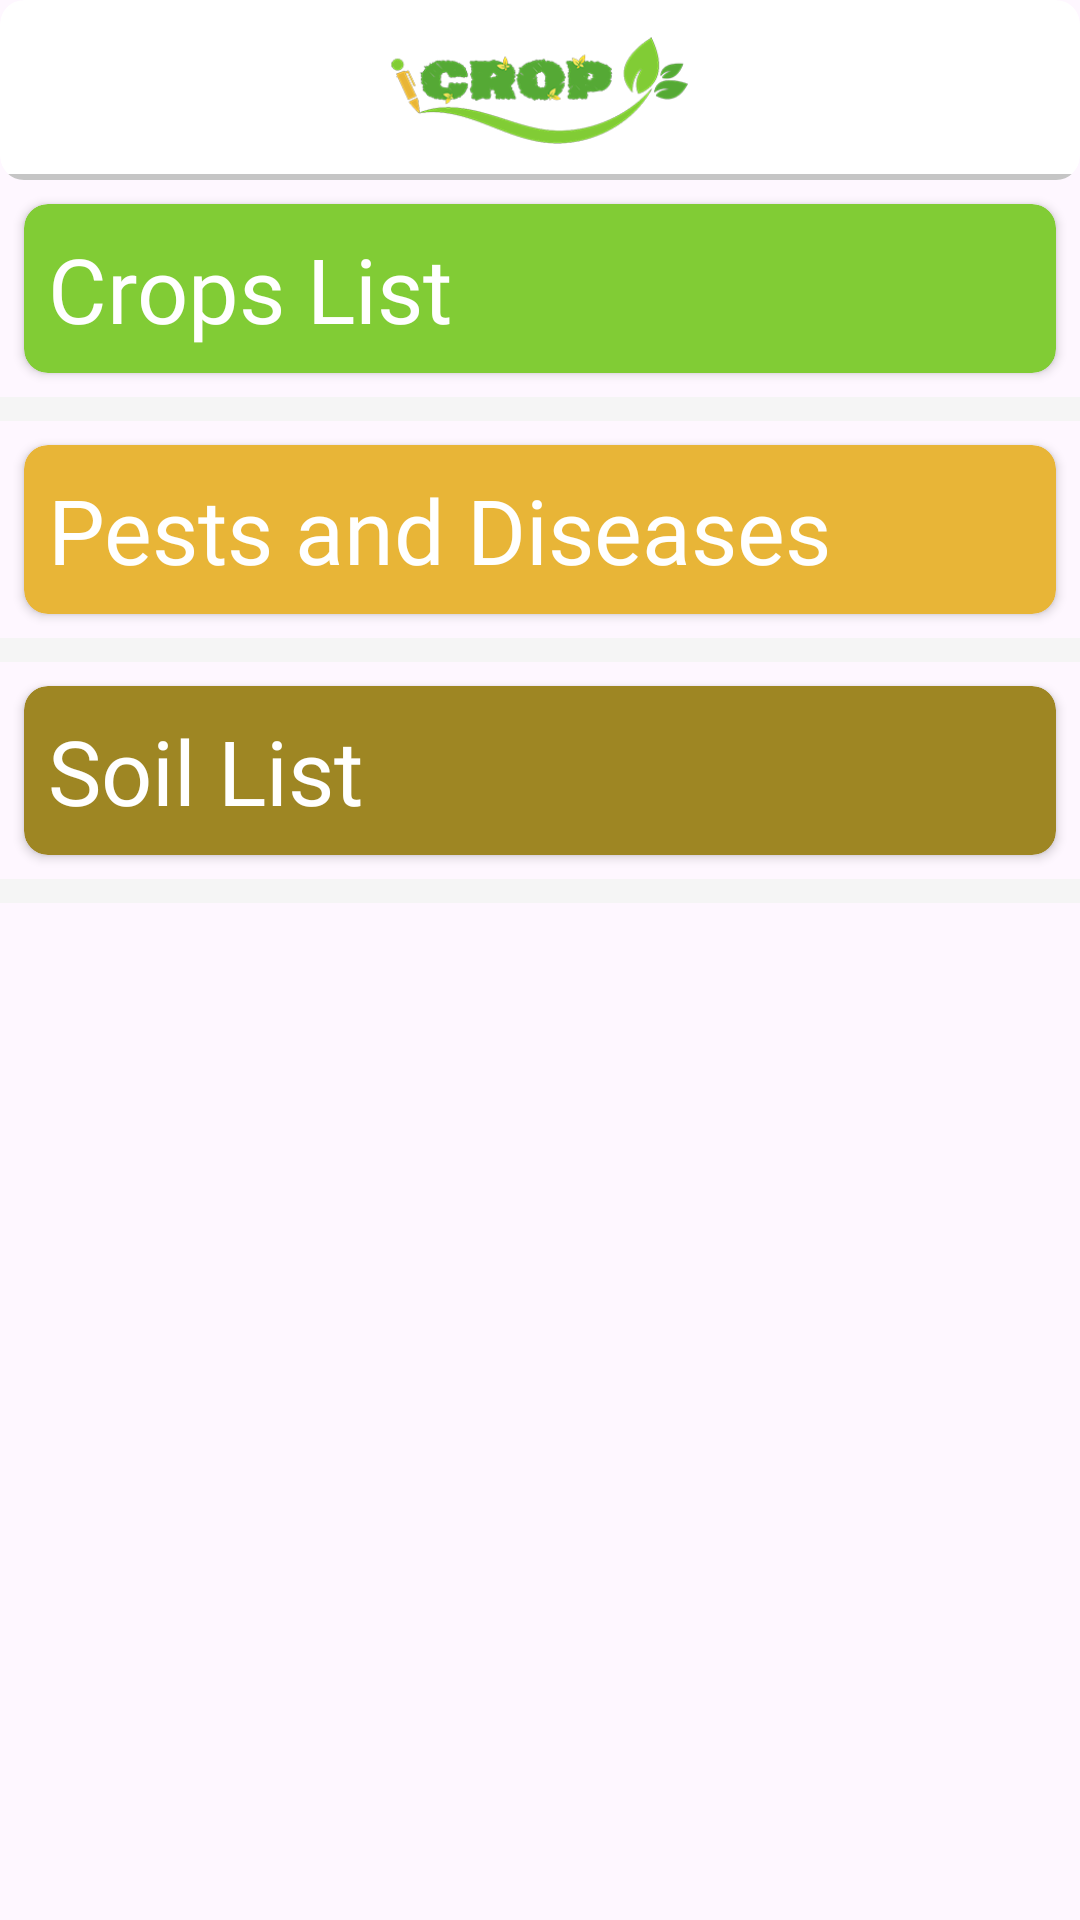

This screen was rendered from an Android layout file. Write that file and the resources it references.
<!-- AndroidManifest.xml: application theme Theme.Icrop_project -->
<!-- res/layout/fragment_list.xml -->
<?xml version="1.0" encoding="utf-8"?>
<ScrollView xmlns:android="http://schemas.android.com/apk/res/android"
    xmlns:tools="http://schemas.android.com/tools"
    xmlns:app="http://schemas.android.com/apk/res-auto"
    android:layout_width="match_parent"
    android:layout_height="match_parent"
    android:orientation="vertical"
    tools:context=".ListFragment"
    >

    <LinearLayout
        android:layout_width="match_parent"
        android:layout_height="wrap_content"
        android:orientation="vertical">

        
        <androidx.cardview.widget.CardView
            android:layout_width="match_parent"
            android:layout_height="wrap_content"
            android:padding="20dp"
            app:cardElevation="0dp"
            app:cardCornerRadius="8dp"
        >

        <ImageView
            android:layout_width="100dp"
            android:layout_height="60dp"
            android:src="@drawable/icrop_logo_v2"
            android:scaleType="centerInside"
            android:layout_gravity="center"
            />

        
        <View
            android:layout_width="match_parent"
            android:layout_height="2dp"
            android:background="#C5C5C5"
            android:layout_gravity="bottom"
        />

    </androidx.cardview.widget.CardView>

    <LinearLayout
        android:layout_width="match_parent"
        android:layout_height="wrap_content">

    </LinearLayout>
        <androidx.cardview.widget.CardView
            android:layout_width="match_parent"
            android:layout_height="match_parent"
            android:layout_margin="8dp"
            app:cardBackgroundColor="#81cc35"
            android:layout_marginTop="10dp"
            app:cardCornerRadius="8dp"
            >
            <TextView
                android:layout_width="match_parent"
                android:layout_height="match_parent"
                android:padding="8dp"
                android:text="Crops List"
                android:fontFamily="@font/poppins_regular"
                android:textSize="30sp"
                android:textColor="#FFFFFF"
                android:layout_gravity="center"
                />

        </androidx.cardview.widget.CardView>


        <androidx.recyclerview.widget.RecyclerView
            android:layout_width="match_parent"
            android:layout_height="wrap_content"
            android:background="#f5f5f5"
            android:paddingBottom="8dp"
            android:id="@+id/cropInformationList"/>

        <androidx.cardview.widget.CardView
            android:layout_width="match_parent"
            android:layout_height="match_parent"
            android:layout_margin="8dp"
            app:cardBackgroundColor="#E8B537"
            android:layout_marginTop="10dp"
            app:cardCornerRadius="8dp"
            >
            <TextView
                android:layout_width="match_parent"
                android:layout_height="match_parent"
                android:padding="8dp"
                android:text="Pests and Diseases"
                android:fontFamily="@font/poppins_regular"
                android:textSize="30sp"
                android:textColor="#FFFFFF"
                android:layout_gravity="center"
                />

        </androidx.cardview.widget.CardView>

        <androidx.recyclerview.widget.RecyclerView
            android:layout_width="match_parent"
            android:layout_height="wrap_content"
            android:background="#f5f5f5"
            android:paddingBottom="8dp"
            android:id="@+id/pestInformationList"/>

        <androidx.cardview.widget.CardView
            android:layout_width="match_parent"
            android:layout_height="match_parent"
            android:layout_margin="8dp"
            app:cardBackgroundColor="#9E8623"
            android:layout_marginTop="10dp"
            app:cardCornerRadius="8dp"
            >
            <TextView
                android:layout_width="match_parent"
                android:layout_height="match_parent"
                android:padding="8dp"
                android:text="Soil List"
                android:fontFamily="@font/poppins_regular"
                android:textSize="30sp"
                android:textColor="#FFFFFF"
                android:layout_gravity="center"
                />

        </androidx.cardview.widget.CardView>

        <androidx.recyclerview.widget.RecyclerView
            android:layout_width="match_parent"
            android:layout_height="wrap_content"
            android:background="#f5f5f5"
            android:paddingBottom="8dp"
            android:id="@+id/soilInformationList"/>

    </LinearLayout>
</ScrollView>
<!-- resources referenced by this layout -->
<resources>
  <!-- drawable icrop_logo_v2: png bitmap (drawable, 37838 bytes) -->
  <style name="Theme.Icrop_project" parent="Base.Theme.Icrop_project" />
  <style name="Base.Theme.Icrop_project" parent="Theme.Material3.DayNight.NoActionBar">
          
          
      </style>
</resources>
